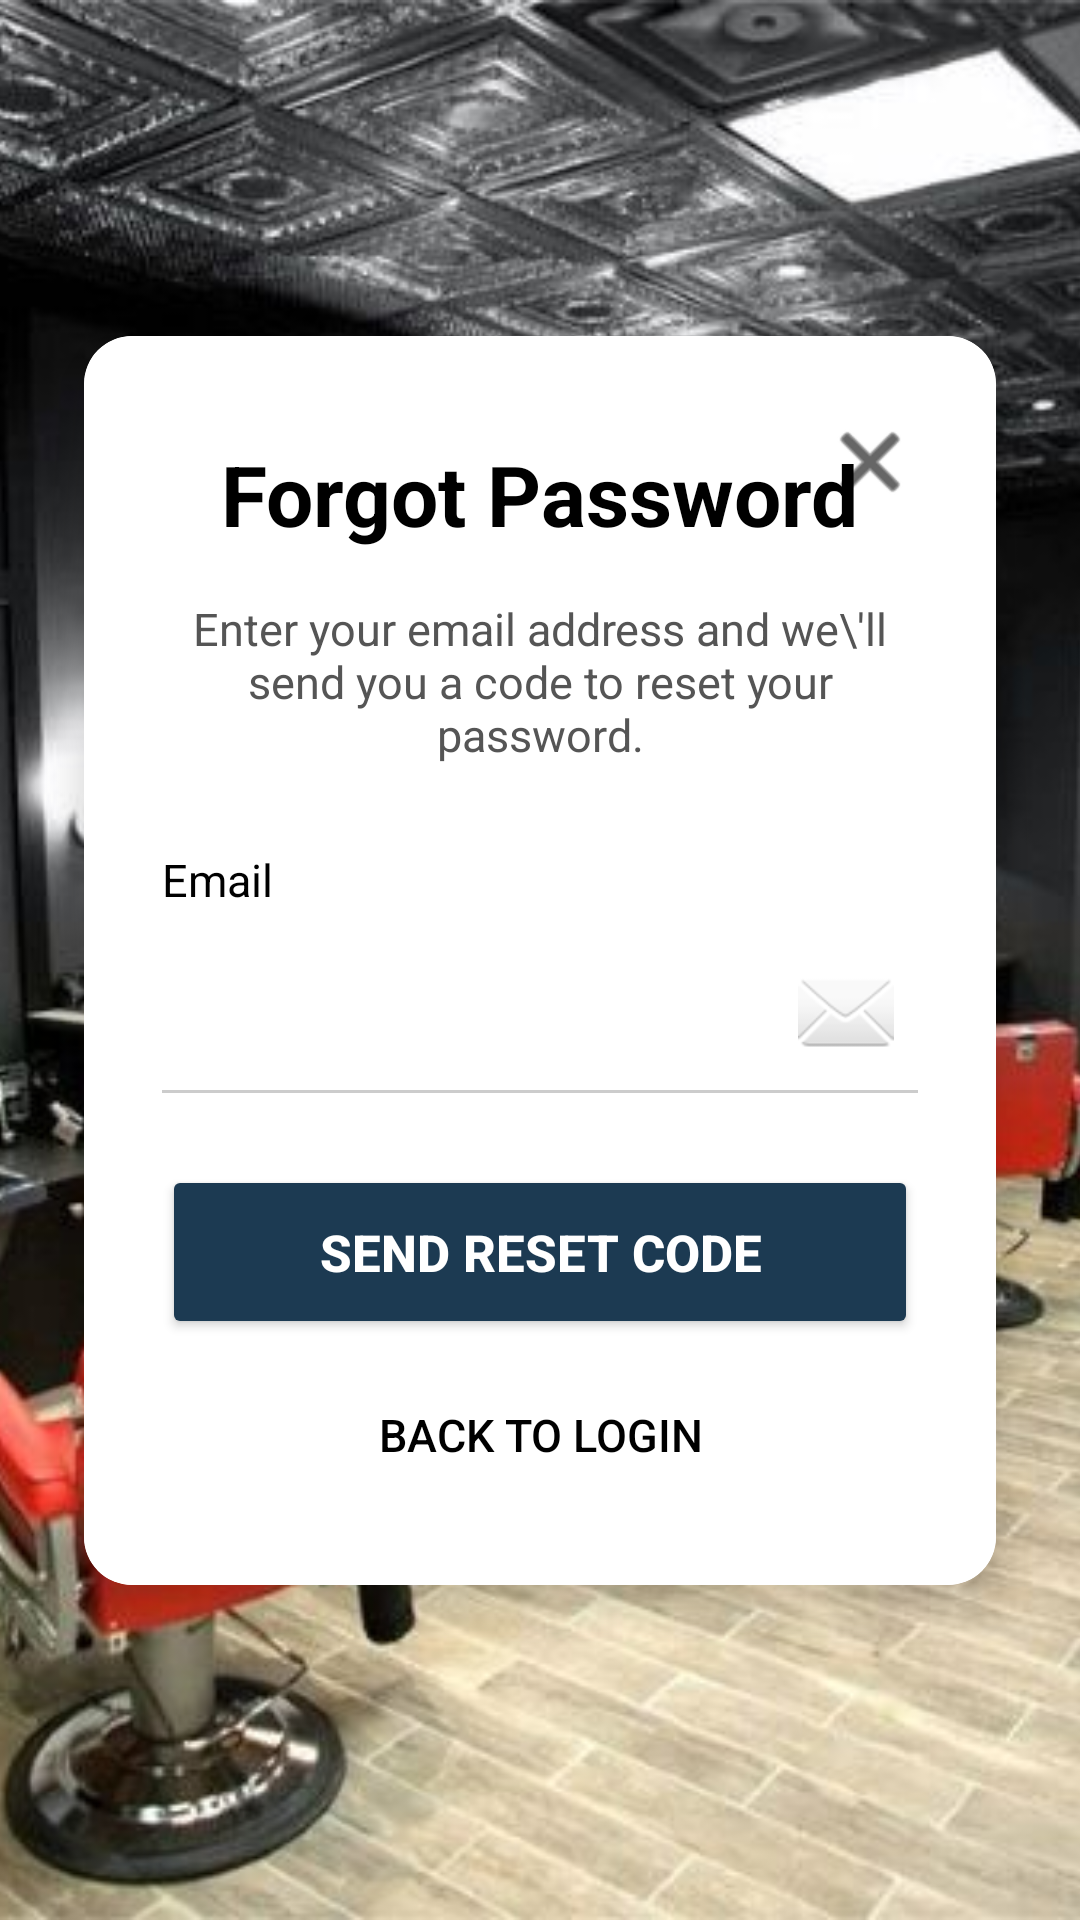

This screen was rendered from an Android layout file. Write that file and the resources it references.
<!-- AndroidManifest.xml: application theme Theme.Barbershop -->
<!-- res/layout/activity_forgot_password.xml -->
<?xml version="1.0" encoding="utf-8"?>
<androidx.constraintlayout.widget.ConstraintLayout xmlns:android="http://schemas.android.com/apk/res/android"
    xmlns:app="http://schemas.android.com/apk/res-auto"
    xmlns:tools="http://schemas.android.com/tools"
    android:layout_width="match_parent"
    android:layout_height="match_parent"
    tools:context=".auth.ForgotPassword">

    <ImageView
        android:id="@+id/imageView"
        android:layout_width="0dp"
        android:layout_height="0dp"
        android:scaleType="centerCrop"
        android:src="@drawable/barbershopp"
        app:layout_constraintBottom_toBottomOf="parent"
        app:layout_constraintEnd_toEndOf="parent"
        app:layout_constraintStart_toStartOf="parent"
        app:layout_constraintTop_toTopOf="parent"/>

    <ScrollView
        android:layout_width="0dp"
        android:layout_height="0dp"
        android:fillViewport="true"
        android:overScrollMode="never"
        app:layout_constraintBottom_toBottomOf="parent"
        app:layout_constraintEnd_toEndOf="parent"
        app:layout_constraintStart_toStartOf="parent"
        app:layout_constraintTop_toTopOf="parent">

        <androidx.constraintlayout.widget.ConstraintLayout
            android:layout_width="match_parent"
            android:layout_height="wrap_content"
            android:paddingTop="32dp"
            android:paddingBottom="32dp">

            <androidx.cardview.widget.CardView
                android:id="@+id/forgotPasswordCard"
                android:layout_width="0dp"
                android:layout_height="wrap_content"
                android:layout_marginStart="@dimen/card_margin"
                android:layout_marginEnd="@dimen/card_margin"
                app:cardCornerRadius="16dp"
                app:cardElevation="8dp"
                app:layout_constraintWidth_max="520dp"
                app:layout_constraintBottom_toBottomOf="parent"
                app:layout_constraintEnd_toEndOf="parent"
                app:layout_constraintStart_toStartOf="parent"
                app:layout_constraintTop_toTopOf="parent">

                <androidx.constraintlayout.widget.ConstraintLayout
                    android:layout_width="match_parent"
                    android:layout_height="wrap_content"
                    android:background="@android:color/white"
                    android:padding="@dimen/card_padding">

                    <ImageButton
                        android:id="@+id/closeButton"
                        android:layout_width="32dp"
                        android:layout_height="32dp"
                        android:background="?attr/selectableItemBackgroundBorderless"
                        android:contentDescription="Close"
                        android:src="@android:drawable/ic_menu_close_clear_cancel"
                        app:layout_constraintEnd_toEndOf="parent"
                        app:layout_constraintTop_toTopOf="parent"
                        app:tint="#000000"/>

                    <TextView
                        android:id="@+id/forgotPasswordTitle"
                        android:layout_width="wrap_content"
                        android:layout_height="wrap_content"
                        android:layout_marginTop="8dp"
                        android:text="Forgot Password"
                        android:textColor="#000000"
                        android:textSize="@dimen/title_text_size"
                        android:textStyle="bold"
                        app:layout_constraintEnd_toEndOf="parent"
                        app:layout_constraintStart_toStartOf="parent"
                        app:layout_constraintTop_toTopOf="parent"/>

                    <TextView
                        android:id="@+id/forgotPasswordSubtitle"
                        android:layout_width="0dp"
                        android:layout_height="wrap_content"
                        android:layout_marginTop="16dp"
                        android:gravity="center"
                        android:text="Enter your email address and we\'ll send you a code to reset your password."
                        android:textColor="#555555"
                        android:textSize="@dimen/label_text_size"
                        app:layout_constraintEnd_toEndOf="parent"
                        app:layout_constraintStart_toStartOf="parent"
                        app:layout_constraintTop_toBottomOf="@id/forgotPasswordTitle"/>

                    <TextView
                        android:id="@+id/emailLabel"
                        android:layout_width="wrap_content"
                        android:layout_height="wrap_content"
                        android:layout_marginTop="28dp"
                        android:text="Email"
                        android:textColor="#000000"
                        android:textSize="@dimen/label_text_size"
                        app:layout_constraintStart_toStartOf="parent"
                        app:layout_constraintTop_toBottomOf="@id/forgotPasswordSubtitle"/>

                    <EditText
                        android:id="@+id/emailInput"
                        android:layout_width="0dp"
                        android:layout_height="@dimen/input_height"
                        android:layout_marginTop="8dp"
                        android:background="@android:color/transparent"
                        android:drawableEnd="@android:drawable/ic_dialog_email"
                        android:drawablePadding="8dp"
                        android:inputType="textEmailAddress"
                        android:paddingStart="0dp"
                        android:paddingEnd="8dp"
                        android:textColor="#000000"
                        android:textSize="@dimen/input_text_size"
                        app:layout_constraintEnd_toEndOf="parent"
                        app:layout_constraintStart_toStartOf="parent"
                        app:layout_constraintTop_toBottomOf="@id/emailLabel"/>

                    <View
                        android:id="@+id/emailUnderline"
                        android:layout_width="0dp"
                        android:layout_height="1dp"
                        android:background="#CCCCCC"
                        app:layout_constraintEnd_toEndOf="parent"
                        app:layout_constraintStart_toStartOf="parent"
                        app:layout_constraintTop_toBottomOf="@id/emailInput"/>

                    <Button
                        android:id="@+id/sendResetCodeButton"
                        android:layout_width="0dp"
                        android:layout_height="@dimen/button_height"
                        android:layout_marginTop="24dp"
                        android:backgroundTint="#1C3A52"
                        android:text="Send Reset Code"
                        android:textColor="#FFFFFF"
                        android:textSize="@dimen/button_text_size"
                        android:textStyle="bold"
                        app:cornerRadius="8dp"
                        app:layout_constraintEnd_toEndOf="parent"
                        app:layout_constraintStart_toStartOf="parent"
                        app:layout_constraintTop_toBottomOf="@id/emailUnderline"/>

                    <Button
                        android:id="@+id/backToLoginButton"
                        android:layout_width="wrap_content"
                        android:layout_height="wrap_content"
                        android:layout_marginTop="8dp"
                        android:layout_marginBottom="8dp"
                        android:backgroundTint="@android:color/transparent"
                        android:text="Back to Login"
                        android:textColor="#000000"
                        android:textSize="@dimen/label_text_size"
                        style="@style/Widget.AppCompat.Button.Borderless"
                        app:layout_constraintEnd_toEndOf="parent"
                        app:layout_constraintStart_toStartOf="parent"
                        app:layout_constraintTop_toBottomOf="@id/sendResetCodeButton"/>

                </androidx.constraintlayout.widget.ConstraintLayout>
            </androidx.cardview.widget.CardView>
        </androidx.constraintlayout.widget.ConstraintLayout>
    </ScrollView>

</androidx.constraintlayout.widget.ConstraintLayout>
<!-- resources referenced by this layout -->
<resources>
  <dimen name="button_height">56dp</dimen>
  <dimen name="button_text_size">16sp</dimen>
  <dimen name="card_margin">24dp</dimen>
  <dimen name="card_padding">24dp</dimen>
  <dimen name="input_height">48dp</dimen>
  <dimen name="input_text_size">16sp</dimen>
  <dimen name="label_text_size">14sp</dimen>
  <dimen name="title_text_size">26sp</dimen>
  <!-- drawable barbershopp: jpg bitmap (drawable, 51452 bytes) -->
  <style name="Theme.Barbershop" parent="Base.Theme.Barbershop" />
  <style name="Base.Theme.Barbershop" parent="Theme.Material3.DayNight.NoActionBar">
          <item name="colorPrimary">#1C3A52</item>
          <item name="colorOnPrimary">#FFFFFF</item>
          <item name="colorSecondary">#FFEB3B</item>
          <item name="colorOnSecondary">#000000</item>
          <item name="colorPrimaryContainer">#E8E8E8</item>
          <item name="colorOnPrimaryContainer">#000000</item>
          <item name="android:colorBackground">#FFFFFF</item>
          <item name="colorSurface">#F5F5F5</item>
          <item name="colorOnSurface">#1A1A1A</item>
          <item name="android:textColorPrimary">#1A1A1A</item>
          <item name="android:textColorSecondary">#555555</item>
          <item name="android:windowLightStatusBar" tools:targetApi="m">true</item>
          <item name="android:statusBarColor">#1C3A52</item>
      </style>
</resources>
